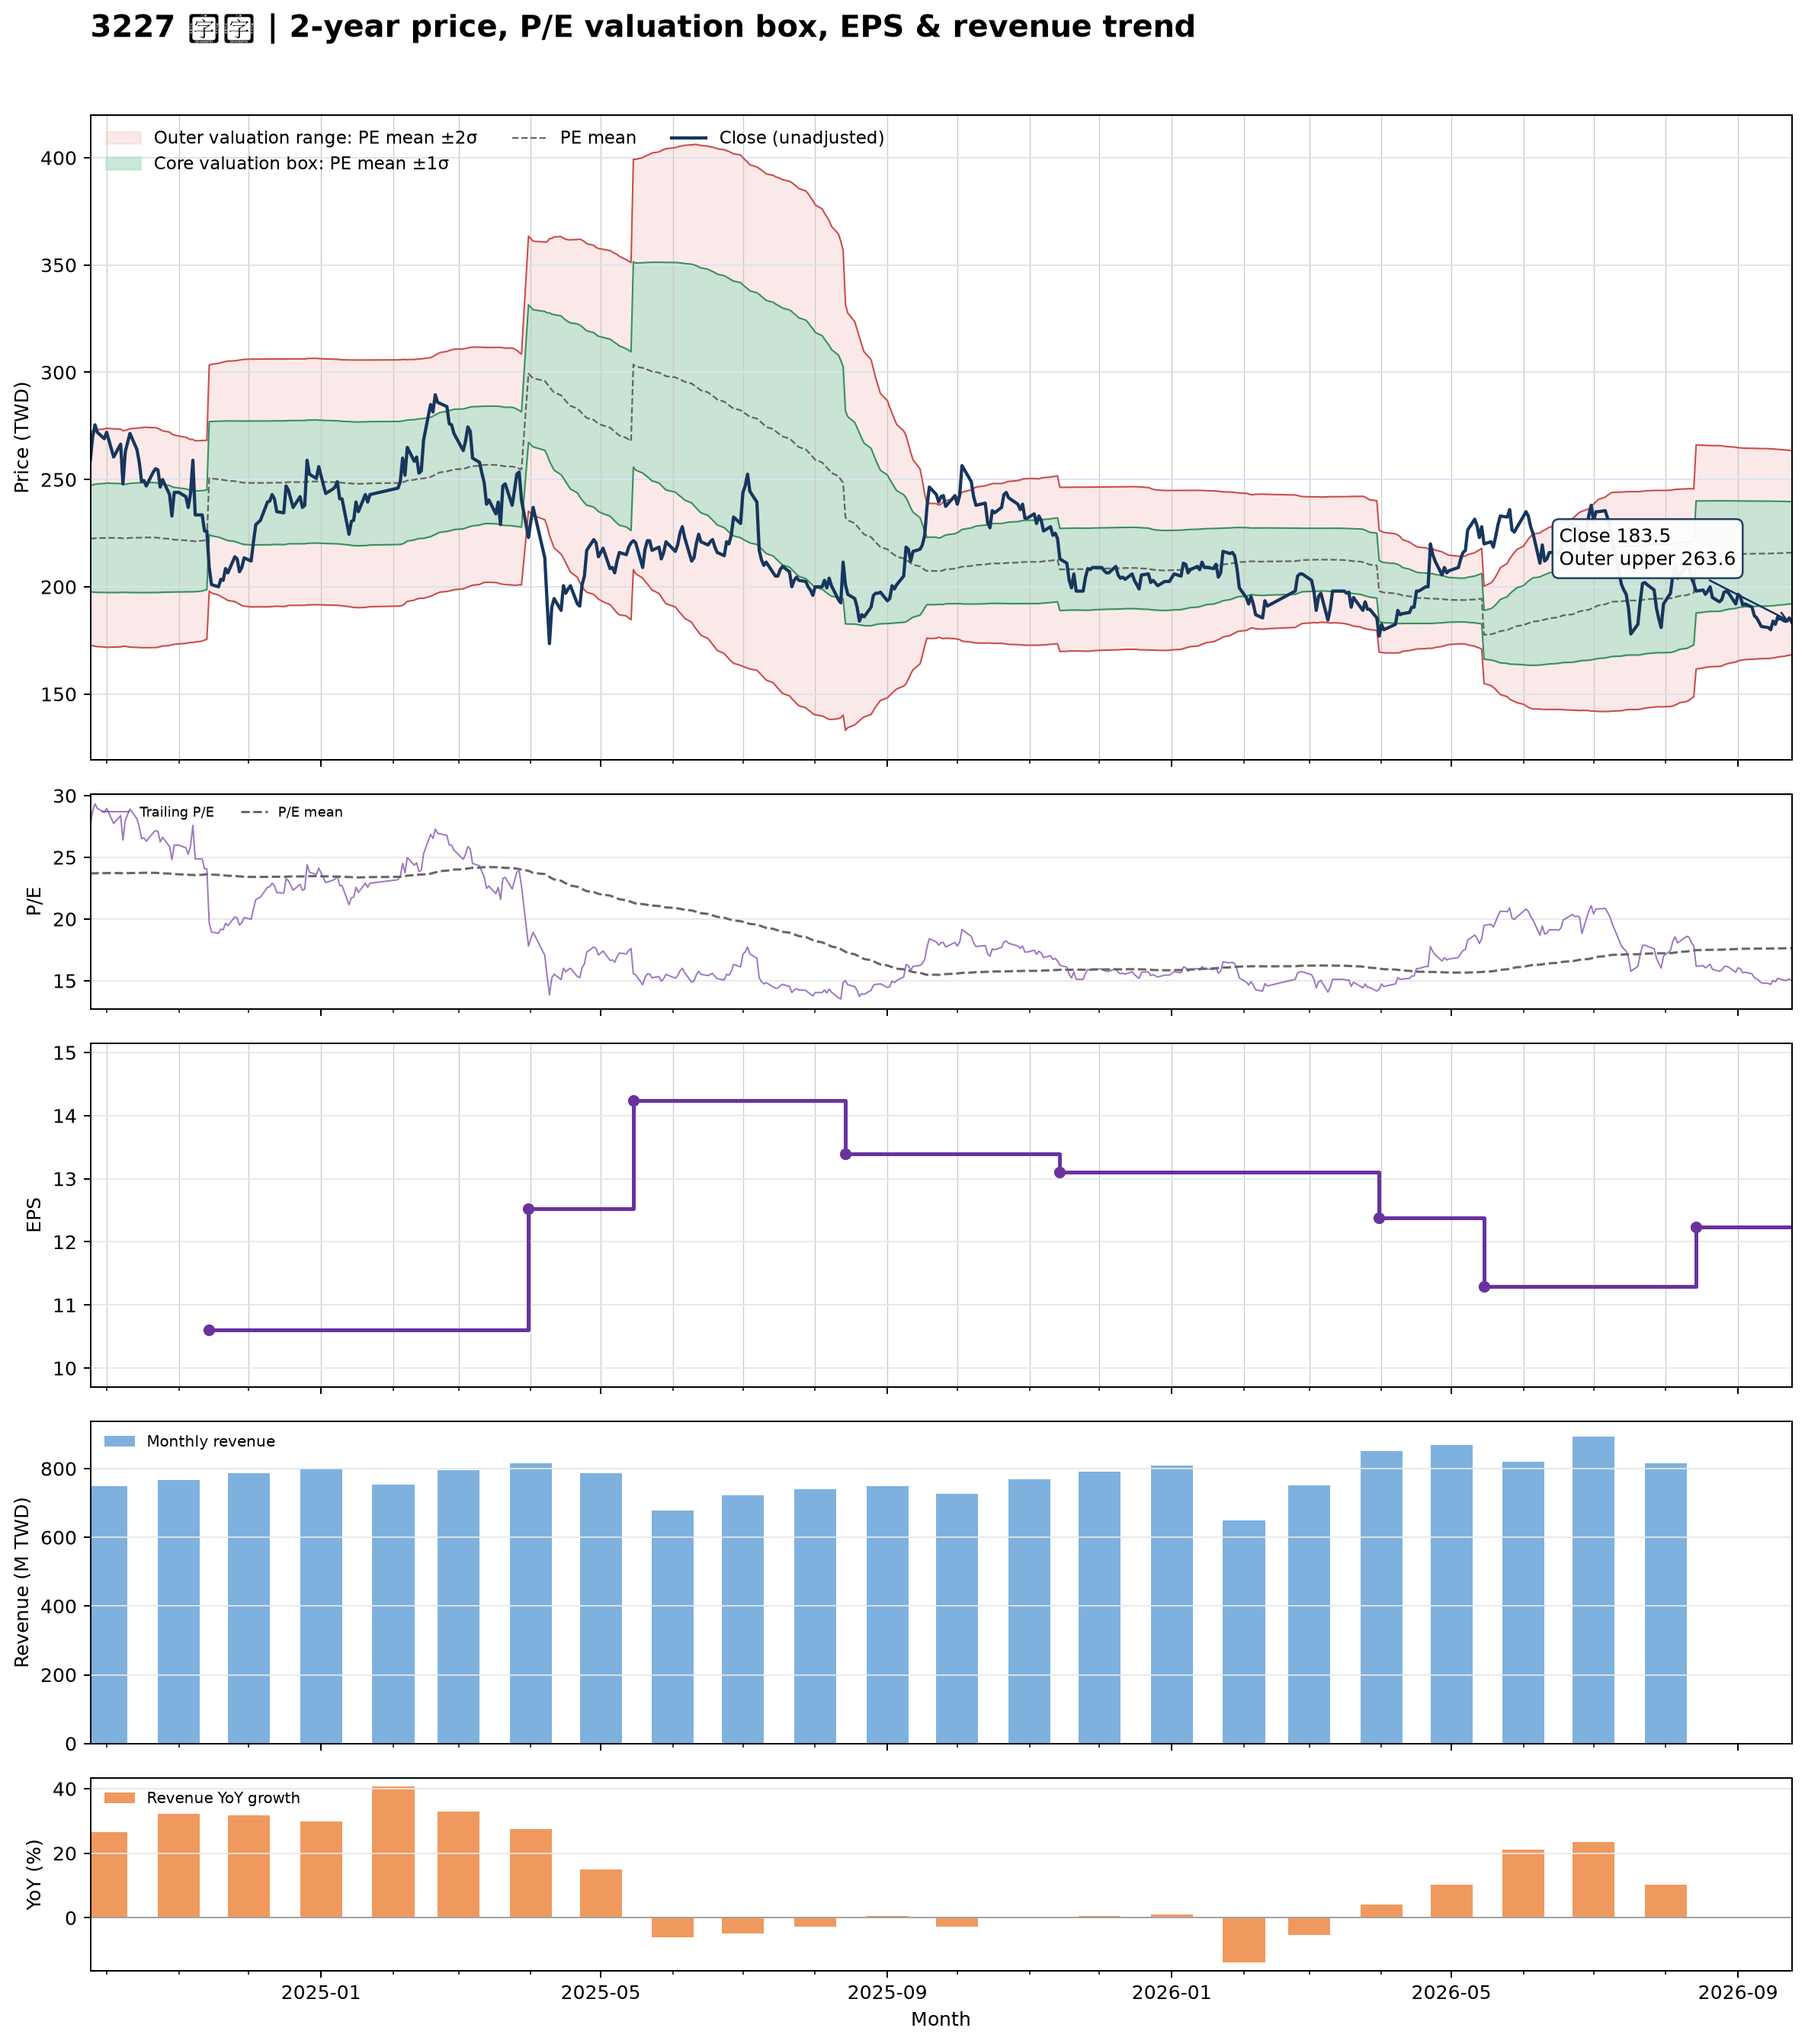

Data behind this chart, as committed beside it:
date, close, available_date, period_end, ttm_eps, pe, pe_mean, pe_std, price_m2, price_m1, price_mean, price_p1, price_p2, forward_eps, forward_pe, forward_pe_mean, forward_pe_std, forward_price_m2, forward_price_m1, forward_price_mean, forward_price_p1, forward_price_p2
2024-09-24, 259, 2024-08-14, 2024-06-30, 9.39, 27.58, 23.69, 2.652, 172.7, 197.6, 222.5, 247.4, 272.3, , , , , , , , , 
2024-09-25, 270, 2024-08-14, 2024-06-30, 9.39, 28.75, 23.7, 2.661, 172.6, 197.5, 222.5, 247.5, 272.5, , , , , , , , , 
2024-09-26, 275.5, 2024-08-14, 2024-06-30, 9.39, 29.34, 23.71, 2.681, 172.3, 197.5, 222.6, 247.8, 273, , , , , , , , , 
2024-09-27, 272, 2024-08-14, 2024-06-30, 9.39, 28.97, 23.72, 2.693, 172.1, 197.4, 222.7, 248, 273.3, , , , , , , , , 
2024-09-30, 269, 2024-08-14, 2024-06-30, 9.39, 28.65, 23.72, 2.704, 172, 197.4, 222.8, 248.2, 273.5, , , , , , , , , 
2024-10-01, 272, 2024-08-14, 2024-06-30, 9.39, 28.97, 23.73, 2.719, 171.8, 197.3, 222.8, 248.4, 273.9, , , , , , , , , 
2024-10-04, 260.5, 2024-08-14, 2024-06-30, 9.39, 27.74, 23.72, 2.709, 171.9, 197.3, 222.8, 248.2, 273.6, , , , , , , , , 
2024-10-07, 266.5, 2024-08-14, 2024-06-30, 9.39, 28.38, 23.72, 2.703, 172, 197.4, 222.7, 248.1, 273.5, , , , , , , , , 
2024-10-08, 248, 2024-08-14, 2024-06-30, 9.39, 26.41, 23.7, 2.675, 172.3, 197.4, 222.6, 247.7, 272.8, , , , , , , , , 
2024-10-09, 263, 2024-08-14, 2024-06-30, 9.39, 28.01, 23.7, 2.678, 172.3, 197.4, 222.6, 247.7, 272.9, , , , , , , , , 
2024-10-11, 271.5, 2024-08-14, 2024-06-30, 9.39, 28.91, 23.73, 2.71, 171.9, 197.3, 222.8, 248.2, 273.7, , , , , , , , , 
2024-10-14, 264, 2024-08-14, 2024-06-30, 9.39, 28.12, 23.73, 2.722, 171.7, 197.3, 222.9, 248.4, 274, , , , , , , , , 
2024-10-15, 258, 2024-08-14, 2024-06-30, 9.39, 27.48, 23.74, 2.727, 171.7, 197.3, 222.9, 248.5, 274.1, , , , , , , , , 
2024-10-16, 249, 2024-08-14, 2024-06-30, 9.39, 26.52, 23.74, 2.729, 171.7, 197.3, 222.9, 248.5, 274.2, , , , , , , , , 
2024-10-17, 249.5, 2024-08-14, 2024-06-30, 9.39, 26.57, 23.75, 2.737, 171.6, 197.3, 223, 248.7, 274.4, , , , , , , , , 
2024-10-18, 247, 2024-08-14, 2024-06-30, 9.39, 26.3, 23.75, 2.734, 171.6, 197.3, 223, 248.6, 274.3, , , , , , , , , 
2024-10-21, 253.5, 2024-08-14, 2024-06-30, 9.39, 27, 23.74, 2.729, 171.7, 197.3, 222.9, 248.6, 274.2, , , , , , , , , 
2024-10-22, 255, 2024-08-14, 2024-06-30, 9.39, 27.16, 23.74, 2.729, 171.7, 197.3, 222.9, 248.6, 274.2, , , , , , , , , 
2024-10-23, 254.5, 2024-08-14, 2024-06-30, 9.39, 27.1, 23.73, 2.715, 171.9, 197.4, 222.9, 248.4, 273.8, , , , , , , , , 
2024-10-24, 246.5, 2024-08-14, 2024-06-30, 9.39, 26.25, 23.72, 2.695, 172.1, 197.4, 222.7, 248, 273.3, , , , , , , , , 
2024-10-25, 250, 2024-08-14, 2024-06-30, 9.39, 26.62, 23.7, 2.672, 172.4, 197.5, 222.6, 247.7, 272.7, , , , , , , , , 
2024-10-28, 243, 2024-08-14, 2024-06-30, 9.39, 25.88, 23.68, 2.648, 172.7, 197.5, 222.4, 247.3, 272.1, , , , , , , , , 
2024-10-29, 233, 2024-08-14, 2024-06-30, 9.39, 24.81, 23.65, 2.614, 173, 197.6, 222.1, 246.7, 271.2, , , , , , , , , 
2024-10-30, 244, 2024-08-14, 2024-06-30, 9.39, 25.99, 23.64, 2.599, 173.2, 197.6, 222, 246.4, 270.8, , , , , , , , , 
2024-11-01, 244, 2024-08-14, 2024-06-30, 9.39, 25.99, 23.62, 2.579, 173.4, 197.6, 221.8, 246, 270.3, , , , , , , , , 
2024-11-04, 242, 2024-08-14, 2024-06-30, 9.39, 25.77, 23.61, 2.558, 173.6, 197.7, 221.7, 245.7, 269.7, , , , , , , , , 
2024-11-05, 237, 2024-08-14, 2024-06-30, 9.39, 25.24, 23.59, 2.536, 173.9, 197.7, 221.5, 245.3, 269.1, , , , , , , , , 
2024-11-06, 243.5, 2024-08-14, 2024-06-30, 9.39, 25.93, 23.57, 2.518, 174.1, 197.7, 221.4, 245, 268.6, , , , , , , , , 
2024-11-07, 259, 2024-08-14, 2024-06-30, 9.39, 27.58, 23.58, 2.52, 174, 197.7, 221.4, 245, 268.7, , , , , , , , , 
2024-11-08, 233.5, 2024-08-14, 2024-06-30, 9.39, 24.87, 23.55, 2.498, 174.3, 197.7, 221.2, 244.6, 268.1, , , , , , , , , 
2024-11-11, 233.5, 2024-08-14, 2024-06-30, 9.39, 24.87, 23.58, 2.491, 174.7, 198.1, 221.5, 244.9, 268.2, , , , , , , , , 
2024-11-12, 226, 2024-08-14, 2024-06-30, 9.39, 24.07, 23.61, 2.479, 175.2, 198.4, 221.7, 245, 268.3, , , , , , , , , 
2024-11-13, 226, 2024-08-14, 2024-06-30, 9.39, 24.07, 23.64, 2.469, 175.6, 198.8, 221.9, 245.1, 268.3, , , , , , , , , 
2024-11-14, 209, 2024-11-14, 2024-09-30, 10.61, 19.7, 23.62, 2.484, 198, 224.3, 250.7, 277, 303.4, , , , , , , , , 
2024-11-15, 201, 2024-11-14, 2024-09-30, 10.61, 18.94, 23.6, 2.512, 197.1, 223.8, 250.4, 277.1, 303.7, , , , , , , , , 
2024-11-18, 200, 2024-11-14, 2024-09-30, 10.61, 18.85, 23.58, 2.545, 196.1, 223.2, 250.2, 277.2, 304.2, , , , , , , , , 
2024-11-19, 203.5, 2024-11-14, 2024-09-30, 10.61, 19.18, 23.56, 2.567, 195.5, 222.8, 250, 277.2, 304.5, , , , , , , , , 
2024-11-20, 203, 2024-11-14, 2024-09-30, 10.61, 19.13, 23.55, 2.588, 194.9, 222.4, 249.8, 277.3, 304.7, , , , , , , , , 
2024-11-21, 208.5, 2024-11-14, 2024-09-30, 10.61, 19.65, 23.53, 2.607, 194.3, 222, 249.6, 277.3, 305, , , , , , , , , 
2024-11-22, 206.5, 2024-11-14, 2024-09-30, 10.61, 19.46, 23.51, 2.629, 193.6, 221.5, 249.4, 277.3, 305.2, , , , , , , , , 
2024-11-25, 214, 2024-11-14, 2024-09-30, 10.61, 20.17, 23.49, 2.645, 193.1, 221.2, 249.2, 277.3, 305.4, , , , , , , , , 
2024-11-26, 213, 2024-11-14, 2024-09-30, 10.61, 20.08, 23.47, 2.662, 192.5, 220.8, 249, 277.2, 305.5, , , , , , , , , 
2024-11-27, 207, 2024-11-14, 2024-09-30, 10.61, 19.51, 23.45, 2.682, 191.9, 220.4, 248.8, 277.3, 305.7, , , , , , , , , 
2024-11-28, 209, 2024-11-14, 2024-09-30, 10.61, 19.7, 23.43, 2.699, 191.4, 220, 248.6, 277.3, 305.9, , , , , , , , , 
2024-11-29, 213.5, 2024-11-14, 2024-09-30, 10.61, 20.12, 23.42, 2.71, 191, 219.8, 248.5, 277.3, 306, , , , , , , , , 
2024-12-02, 212, 2024-11-14, 2024-09-30, 10.61, 19.98, 23.41, 2.721, 190.7, 219.5, 248.4, 277.3, 306.1, , , , , , , , , 
2024-12-03, 221, 2024-11-14, 2024-09-30, 10.61, 20.83, 23.41, 2.723, 190.6, 219.5, 248.4, 277.3, 306.2, , , , , , , , , 
2024-12-04, 229, 2024-11-14, 2024-09-30, 10.61, 21.58, 23.41, 2.721, 190.7, 219.5, 248.4, 277.3, 306.1, , , , , , , , , 
2024-12-05, 230, 2024-11-14, 2024-09-30, 10.61, 21.68, 23.41, 2.721, 190.7, 219.5, 248.4, 277.3, 306.1, , , , , , , , , 
2024-12-06, 231, 2024-11-14, 2024-09-30, 10.61, 21.77, 23.41, 2.721, 190.6, 219.5, 248.4, 277.3, 306.1, , , , , , , , , 
2024-12-09, 239.5, 2024-11-14, 2024-09-30, 10.61, 22.57, 23.41, 2.721, 190.7, 219.5, 248.4, 277.3, 306.1, , , , , , , , , 
2024-12-10, 240, 2024-11-14, 2024-09-30, 10.61, 22.62, 23.42, 2.72, 190.7, 219.6, 248.4, 277.3, 306.2, , , , , , , , , 
2024-12-11, 243, 2024-11-14, 2024-09-30, 10.61, 22.9, 23.42, 2.718, 190.8, 219.7, 248.5, 277.3, 306.2, , , , , , , , , 
2024-12-12, 241, 2024-11-14, 2024-09-30, 10.61, 22.71, 23.43, 2.716, 190.9, 219.7, 248.6, 277.4, 306.2, , , , , , , , , 
2024-12-13, 235, 2024-11-14, 2024-09-30, 10.61, 22.15, 23.43, 2.715, 191, 219.8, 248.6, 277.4, 306.2, , , , , , , , , 
2024-12-16, 234.5, 2024-11-14, 2024-09-30, 10.61, 22.1, 23.42, 2.718, 190.8, 219.6, 248.5, 277.3, 306.2, , , , , , , , , 
2024-12-17, 247, 2024-11-14, 2024-09-30, 10.61, 23.28, 23.43, 2.714, 191, 219.8, 248.6, 277.4, 306.2, , , , , , , , , 
2024-12-18, 245, 2024-11-14, 2024-09-30, 10.61, 23.09, 23.45, 2.708, 191.3, 220, 248.8, 277.5, 306.2, , , , , , , , , 
2024-12-19, 241, 2024-11-14, 2024-09-30, 10.61, 22.71, 23.45, 2.706, 191.4, 220.1, 248.8, 277.5, 306.2, , , , , , , , , 
2024-12-20, 237, 2024-11-14, 2024-09-30, 10.61, 22.34, 23.45, 2.706, 191.4, 220.1, 248.8, 277.5, 306.2, , , , , , , , , 
... 427 more rows
